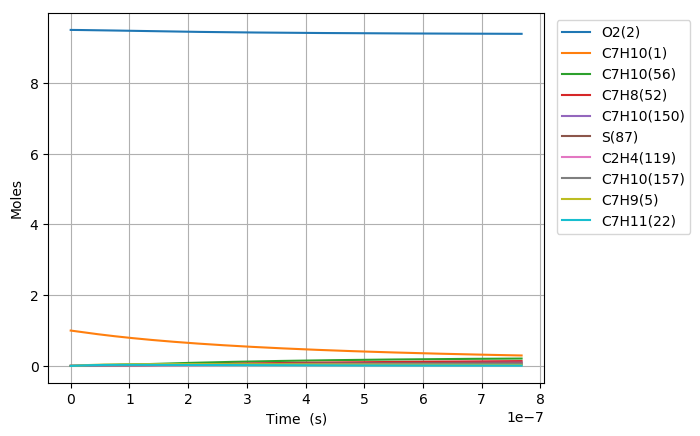

Source data for this figure (header and first rows):
Time (s), Volume (m^3), N2, Ar, He, Ne, C7H10(1), O2(2), C7H10(21), C7H9(5), C7H11(22), S(68), C7H9O2(58), C7H10(18), C7H10(157), C7H9O2(57), S(82), S(87), C7H8(52), C7H10(150), C7H10(56), S(211), S(207), C7H8(271)
0.0, 0.2213, 76.95, 0.0, 0.0, 0.0, 1.0, 9.5, 0.0, 0.0, 0.0, 0.0, 0.0, 0.0, 0.0, 0.0, 0.0, 0.0, 0.0, 0.0, 0.0, 0.0, 0.0, 0.0
3.2382000327687556e-22, 0.2213, 76.95, 0.0, 0.0, 0.0, 1, 9.5, 2.6399498316227531e-17, 2.9945249022094964e-16, 2.9945221309774344e-16, 4.3799674248792234e-28, 4.379956767005154e-28, 1.2230962611773946e-16, 2.9580333061697418e-26, 2.7117924860393331e-28, 5.5593690493436146e-41, 1.4302876638434035e-45, 4.5103243918414297e-32, 4.2794549150727843e-26, 1.2377112528867185e-30, 6.8838743997221428e-41, 1.1571499359462264e-45, 2.3814060237572162e-48
9.066960091752515e-22, 0.2213, 76.95, 0.0, 0.0, 0.0, 1, 9.5, 7.3918595285436988e-17, 8.3846697261635979e-16, 8.3846619667225968e-16, 2.6455003246066653e-27, 2.6454853077112228e-27, 3.4246695288912406e-16, 1.786652115879362e-25, 1.6379226610594791e-27, 6.60002666473462e-40, 1.698038505504635e-44, 2.7242359326686666e-31, 2.584790767189009e-25, 7.4757759674186687e-30, 8.1723306481382582e-40, 1.3737683152707153e-44, 2.8272052313970481e-47
2.0724480209720035e-21, 0.2213, 76.95, 0.0, 0.0, 0.0, 1, 9.5, 1.6895678922385541e-16, 1.9164959373979828e-15, 1.916494163815604e-15, 1.2736945271242991e-26, 1.2736785585882551e-26, 7.827816054697066e-16, 8.6019608386341702e-25, 7.8858925417782041e-27, 6.4798261280370387e-39, 1.6671447083016319e-43, 1.3116023331421496e-30, 1.2444654870307344e-24, 3.5992643233689104e-29, 8.0232084122671582e-39, 1.3487736904165574e-43, 2.7757668612680951e-46
4.4039520445655075e-21, 0.2213, 76.95, 0.0, 0.0, 0.0, 1, 9.5, 3.5903317710069045e-16, 4.0725538669244415e-15, 4.0725500980795405e-15, 5.562558629280629e-26, 5.5624121134909481e-26, 1.6634109067821269e-15, 3.7567022826045513e-24, 3.4439764493916392e-26, 5.7311208128924449e-38, 1.4745707873963005e-42, 5.7281119775834409e-30, 5.4349077186606459e-24, 1.5718932911396106e-28, 7.0956645569456767e-38, 1.1929747206263124e-42, 2.4551343542037698e-45
9.066960091752515e-21, 0.2213, 76.95, 0.0, 0.0, 0.0, 1, 9.5, 7.3918595285435339e-16, 8.3846697258302042e-15, 8.3846619665163978e-15, 2.322258728386576e-25, 2.3221333984081948e-25, 3.424669494011987e-15, 1.5683492443232779e-23, 1.4377923690075721e-25, 4.8169957389924676e-37, 1.2394656651904417e-41, 2.391373992504659e-29, 2.2689669748379795e-23, 6.562345062566684e-28, 5.963034588053088e-37, 1.0027665726386645e-41, 2.0636883576027709e-44
1.8392976186126532e-20, 0.2213, 76.95, 0.0, 0.0, 0.0, 1, 9.5, 1.4994915043616494e-15, 1.7008901443053176e-14, 1.7008885703026058e-14, 9.487184638577574e-25, 9.4861483217976479e-25, 6.94718660689179e-15, 6.4072183388155265e-23, 5.8738509364279208e-25, 3.9486794208112187e-36, 1.0161888656415011e-40, 9.7695430452836792e-29, 9.2694703453130199e-23, 2.6809320820006576e-27, 4.8867270973226922e-36, 8.2212769895042344e-41, 1.6919363982834441e-43
3.704500837487456e-20, 0.2213, 76.95, 0.0, 0.0, 0.0, 1, 9.5, 3.0201026073761234e-15, 3.4257364875145134e-14, 3.4257333174589166e-14, 3.8348717169375334e-24, 3.8340290069011928e-24, 1.3992220586331718e-14, 2.5899000434132173e-22, 2.3743044381850721e-24, 3.1967963182177874e-35, 8.229361019390197e-40, 3.9490055002820586e-28, 3.746868044796776e-22, 1.083675611876235e-26, 3.9539544489975152e-35, 6.6577883251670843e-40, 1.3701739616166785e-42
7.434907275237063e-20, 0.2213, 76.95, 0.0, 0.0, 0.0, 1, 9.5, 6.0613248134045986e-15, 6.8754291729915402e-14, 6.8754228111890522e-14, 1.5419850501919405e-23, 1.5413054748773021e-23, 2.808228755993295e-14, 1.0413873750502026e-21, 9.5469735182614396e-24, 2.5715371949378401e-34, 6.6237057495204306e-39, 1.587877743164778e-27, 1.5065991012873483e-21, 4.3574119728897037e-26, 3.1769566578803703e-34, 5.3587432215752053e-39, 1.1028352065458283e-41
1.4895720150736277e-19, 0.2213, 76.95, 0.0, 0.0, 0.0, 1, 9.5, 1.2143769225459666e-14, 1.3774814540181933e-13, 1.3774801796319386e-13, 6.1840497144422017e-23, 6.1785930762704782e-23, 5.6262417566021468e-14, 4.1764288120722786e-21, 3.8287632176462364e-23, 2.0610572630554307e-33, 5.31510676624999e-38, 6.3680999446349021e-27, 6.0421357562121498e-21, 1.7475170905976027e-25, 2.54047751066831e-33, 4.3000153775270246e-38, 8.8495579879051735e-41
2.98173459017347e-19, 0.2213, 76.95, 0.0, 0.0, 0.0, 1, 9.5, 2.4308658049562254e-14, 2.7573585259522431e-13, 2.7573559757260293e-13, 2.4768454637760349e-22, 2.4724748269029561e-22, 1.1262266181374721e-13, 1.6727496711687185e-20, 1.5335022295785173e-22, 1.647458328652485e-32, 4.2585533905886019e-37, 2.5505615602395553e-26, 2.4200054769629574e-20, 6.9991833587732484e-25, 2.0214651744091243e-32, 3.4451831502569742e-37, 7.0904153572571569e-40
5.966059740373155e-19, 0.2213, 76.95, 0.0, 0.0, 0.0, 1, 9.5, 4.8638435697737259e-14, 5.5171126638156704e-13, 5.5171075641863065e-13, 9.9138366590121714e-22, 9.8788934293355951e-22, 2.2534308725142851e-13, 6.6953558558435773e-20, 6.1380043016525133e-22, 1.3127732723966677e-31, 3.409432178450837e-36, 1.0208893188951155e-25, 9.6863255277386936e-20, 2.8014973798478653e-24, 1.5964134138183493e-31, 2.7581423669665198e-36, 5.6766435534987447e-39
1.1934710040772524e-18, 0.2213, 76.95, 0.0, 0.0, 0.0, 1, 9.5, 9.7297990993966553e-14, 1.1036620915614828e-12, 1.103661072619524e-12, 3.9668259672997854e-21, 3.9389488754578679e-21, 4.5078368589599292e-13, 2.6790127400402007e-19, 2.456000401471753e-21, 1.0408356908630371e-30, 2.7285820686601945e-35, 4.0848870396947439e-25, 3.8757894354998338e-19, 1.1209638610896392e-23, 1.2437759110061925e-30, 2.2071937503110026e-35, 4.5430400772422071e-38
2.3872010641571262e-18, 0.2213, 76.95, 0.0, 0.0, 0.0, 1, 9.5, 1.946171015859423e-13, 2.2075637324221451e-12, 2.2075616990566648e-12, 1.5869886644573286e-20, 1.5648267771913716e-20, 9.0166387426418643e-13, 1.0717781724016461e-18, 9.8255942066971838e-21, 8.1758860745100539e-30, 2.1832804284410031e-34, 1.6342208031205284e-24, 1.5505661677935483e-18, 4.484585350064531e-23, 9.4502412976396901e-30, 1.7658369162414626e-34, 3.6351222869795747e-37
4.774661184316875e-18, 0.2213, 76.95, 0.0, 0.0, 0.0, 1, 9.5, 3.892553227679624e-13, 4.4153669767081541e-12, 4.4153629280723584e-12, 6.3484710898972183e-20, 6.173437799448665e-20, 1.8034202153348937e-12, 4.2874506432398024e-18, 3.9305522355691794e-20, 6.3100233820074487e-29, 1.7467905172259988e-33, 6.537415197341828e-24, 6.2027535964811209e-18, 1.7939801184963372e-22, 6.8653476568109048e-29, 1.4123983037530626e-33, 2.908373923521984e-36
9.54958142463637e-18, 0.2213, 76.95, 0.0, 0.0, 0.0, 1, 9.5, 7.7853176512427717e-13, 8.8309733198178902e-12, 8.830965290669414e-12, 2.5394915984206083e-19, 2.4029778463558398e-19, 3.606916754958074e-12, 1.7150412713739593e-17, 1.5722806161504195e-19, 4.7138005280086797e-28, 1.3974992829793229e-32, 2.6150724580285679e-23, 2.4811897090659118e-17, 7.1762123395743093e-22, 4.6333883882128286e-28, 1.1293242093331367e-32, 2.3268095415541003e-35
1.9099421905275364e-17, 0.2213, 76.95, 0.0, 0.0, 0.0, 1, 9.5, 1.5570846498060047e-12, 1.7662185455335095e-11, 1.7662169634126275e-11, 1.0158171703850429e-18, 9.1184471843649203e-19, 7.2138452652873689e-12, 6.8602344839492091e-17, 6.2892163967261198e-19, 3.3276218130649049e-27, 1.1180268084161744e-31, 1.0460502425717785e-22, 9.9248592366162073e-17, 2.8705432326637952e-21, 2.8156446604085806e-27, 9.0244558676957817e-32, 1.8614917311397607e-34
3.819910286655335e-17, 0.2213, 76.95, 0.0, 0.0, 0.0, 1, 9.5, 3.1141904190458517e-12, 3.5324607731536941e-11, 3.5324576794091707e-11, 4.0633089319092091e-18, 3.304660406092279e-18, 1.4427444019524327e-11, 2.7440655691758186e-16, 2.5156849492276599e-18, 2.1512968831305393e-26, 8.9443341405862115e-31, 4.1842433613885557e-22, 3.9699028617606501e-16, 1.1482288961553872e-20, 1.5141789665159548e-26, 7.2031413614259351e-31, 1.489210923467466e-33
5.729878382783133e-17, 0.2213, 76.95, 0.0, 0.0, 0.0, 1, 9.5, 4.6712961881620901e-12, 5.2987028186496554e-11, 5.2986982427109564e-11, 8.6345557252469237e-18, 6.5736254027750899e-18, 2.1640784516585947e-11, 5.8310743284172596e-16, 5.3458065779719737e-18, 5.4921280531818068e-26, 2.5575312896715085e-30, 8.8915435008399021e-22, 8.4359495354599117e-16, 2.4399935977699018e-20, 3.5601706957006779e-26, 2.0569496787836722e-30, 4.2582252445658354e-33
7.639846478910931e-17, 0.2213, 76.95, 0.0, 0.0, 0.0, 1, 9.5, 6.2284019571547212e-12, 7.0649446965103932e-11, 7.0649386533180555e-11, 1.4729556842770873e-17, 1.0573867567592183e-17, 2.8853866765718199e-11, 9.9470128876328514e-16, 9.1192687000498882e-18, 1.0530564327876026e-25, 5.3945901713539613e-30, 1.5167950560603198e-21, 1.4390572649678776e-15, 4.1623483872199513e-20, 6.43868876122184e-26, 4.3335451113639783e-30, 8.9818450332324638e-33
1.145978267116653e-16, 0.2213, 76.95, 0.0, 0.0, 0.0, 1, 9.5, 9.3426134948498797e-12, 1.0597428094684706e-10, 1.0597419116167389e-10, 3.0495714992817548e-17, 1.9931845390357491e-17, 4.3279425200583636e-11, 2.0593610981580731e-15, 1.8880100056148027e-17, 2.4905199902000637e-25, 1.4734366716798211e-29, 3.1403362261161448e-21, 2.9793251330643845e-15, 8.6176264239054702e-20, 1.4168136982001609e-25, 1.1812843743399699e-29, 2.4532244901581578e-32
1.5279718863422125e-16, 0.2213, 76.95, 0.0, 0.0, 0.0, 1, 9.5, 1.2456825032090489e-11, 1.412991096505876e-10, 1.4129899017504482e-10, 5.1865255379678202e-17, 3.1092595635279084e-17, 5.7704034042509174e-11, 3.5023644923334651e-15, 3.2109782865695931e-17, 4.6225269858876368e-25, 3.0829334702183177e-29, 5.340893896372502e-21, 5.0669513794929326e-15, 1.4656337485820381e-19, 2.4995531746664007e-25, 2.4673061919274556e-29, 5.1329710759473549e-32
1.9099655055677722e-16, 0.2213, 76.95, 0.0, 0.0, 0.0, 1, 9.5, 1.5571036568844079e-11, 1.7662393323149269e-10, 1.7662378317221792e-10, 7.9238414870829052e-17, 4.3652839455958094e-17, 7.21276255252218e-11, 5.3507113925838014e-15, 4.9055973208039086e-17, 7.5256791425692795e-25, 5.6123811798923351e-29, 8.1596834707429593e-21, 7.7409974122720526e-15, 2.2391583712290789e-19, 3.9147484295935031e-25, 4.4836281995611038e-29, 9.3443836590820219e-32
2.6739527440188914e-16, 0.2213, 76.95, 0.0, 0.0, 0.0, 1, 9.5, 2.179945964085961e-11, 2.4727356680393836e-10, 2.472733507401001e-10, 1.5237267164725924e-16, 7.0959593421611341e-17, 1.0097169292714626e-10, 1.0288730200518573e-14, 9.4330519719519348e-17, 1.5745157420872239e-24, 1.4818448964928505e-28, 1.5690791680093419e-20, 1.4884942957046428e-14, 4.3058246835343931e-19, 7.7635459246891386e-25, 1.1780787479842394e-28, 2.4671948824971817e-31
4.20192722092113e-16, 0.2213, 76.95, 0.0, 0.0, 0.0, 1, 9.5, 3.4256305778960577e-11, 3.8857278437554081e-10, 3.8857241262098434e-10, 3.7174290251677101e-16, 1.2981756435754244e-16, 1.5864744408544606e-10, 2.5098748104660404e-14, 2.3012522154952746e-16, 4.1799183889765981e-24, 5.7301377518273448e-28, 3.8280798029864571e-20, 3.6310936972265986e-14, 1.0504912760345755e-18, 1.950920884885951e-24, 4.5054535818298004e-28, 9.5402570815576935e-31
5.729901697823368e-16, 0.2213, 76.95, 0.0, 0.0, 0.0, 1, 9.5, 4.6713151909147952e-11, 5.2987193892863165e-10, 5.2987137674496529e-10, 6.8866564445298275e-16, 1.9120989030113431e-16, 2.1630667276330551e-10, 4.6491770380271424e-14, 4.2629302847038926e-16, 8.0695075011243873e-24, 1.4220928321056302e-27, 7.0916484538143973e-20, 6.726071503592191e-14, 1.946070873498814e-18, 3.6656283551973396e-24, 1.1083350673794625e-27, 2.3676541986570486e-30
8.785850651627846e-16, 0.2213, 76.95, 0.0, 0.0, 0.0, 1, 9.5, 7.1626844145789112e-11, 8.1247006622253021e-10, 8.1246901181245728e-10, 1.6150786070081782e-15, 3.1445582936460094e-16, 3.3157560192531711e-10, 1.0901119071912806e-13, 9.9964658473426925e-16, 1.9700368222089455e-23, 5.1651840714690931e-27, 1.6631579508040921e-19, 1.5770900042933983e-13, 4.5639925898126726e-18, 8.7145540578845878e-24, 3.9419263218173649e-27, 8.5993442043462194e-30
1.48977485592368e-15, 0.2213, 76.95, 0.0, 0.0, 0.0, 1, 9.5, 1.2145422852413869e-10, 1.3776655956708921e-09, 1.377663109257185e-09, 4.6381428697420286e-15, 5.6099683440373921e-16, 5.6191550739069021e-10, 3.1291981952157739e-13, 2.8701118164538285e-15, 5.836713696472016e-23, 2.5812584269075511e-26, 4.7762401557771997e-19, 4.5270831029561191e-13, 1.3106826811214097e-17, 2.528764609699957e-23, 1.8843274966166078e-26, 4.297230737344182e-29
2.1009646466845755e-15, 0.2213, 76.95, 0.0, 0.0, 0.0, 1, 9.5, 1.7128161277591318e-10, 1.9428601590342033e-09, 1.942855643150384e-09, 9.2214894842171723e-15, 8.0724636461764554e-16, 7.9199168586502374e-10, 6.2190443472944461e-13, 5.7051773477352299e-15, 1.1757337197613086e-22, 7.0593877452140124e-26, 9.4960950911232194e-19, 8.9972346991225451e-13, 2.6058921533200383e-17, 5.0490719611401016e-23, 4.9880844293381051e-26, 1.1751846125829046e-28
2.712154437445471e-15, 0.2213, 76.95, 0.0, 0.0, 0.0, 1, 9.5, 2.2110899690111344e-10, 2.5080537566975327e-09, 2.5080466135228202e-09, 1.5365087711942192e-14, 1.0533788327337113e-15, 1.021804426379434e-09, 1.0358498783545126e-12, 9.5042837126257259e-15, 1.9731863943867534e-22, 1.4867280250636556e-25, 1.5822711363394983e-18, 1.4985878775843618e-12, 4.3420244956190681e-17, 8.4318769283558826e-23, 1.0193467908164362e-25, 2.4748724024903962e-28
3.3233442282063663e-15, 0.2213, 76.95, 0.0, 0.0, 0.0, 1, 9.5, 2.7093638089973991e-10, 3.073246389129474e-09, 3.0732360204001752e-09, 2.3068911887668653e-14, 1.2994996863441827e-15, 1.2513540262619065e-09, 1.5546376867059727e-12, 1.4266856879362067e-14, 2.9760261256337874e-22, 2.695200323532002e-25, 2.3756083485551918e-18, 2.24913014918157e-12, 6.5190781455409507e-17, 1.2676665941756872e-22, 1.794736854517442e-25, 4.4863636640670169e-28
4.545723809728157e-15, 0.2213, 76.95, 0.0, 0.0, 0.0, 1, 9.5, 3.7059114851727277e-10, 4.2036287603770924e-09, 4.2036101437557333e-09, 4.3157152030499897e-14, 1.7917493411544187e-15, 1.7096649031048309e-09, 2.9063025360401806e-12, 2.6680282947123549e-14, 5.5978554973654054e-22, 6.7463844906513042e-25, 4.4443084338176901e-18, 4.2046148198376439e-12, 1.2195946147667683e-16, 2.3750298807476615e-22, 4.2471608431017825e-25, 1.122893295605237e-27
5.768103391249948e-15, 0.2213, 76.95, 0.0, 0.0, 0.0, 1, 9.5, 4.7024591562851396e-10, 5.3340072773669726e-09, 5.3339780134035532e-09, 6.9486023505702431e-14, 2.2839910116328297e-15, 2.1669266918242368e-09, 4.6759525455600482e-12, 4.2940870007779537e-14, 9.0411972426390935e-22, 1.3619232570283621e-24, 7.1557073736361739e-18, 6.7648082495821408e-12, 1.9636489119499066e-16, 3.8265868014972076e-22, 8.128824750730726e-25, 2.2666513298642392e-27
6.990482972771739e-15, 0.2213, 76.95, 0.0, 0.0, 0.0, 1, 9.5, 5.6990068223346592e-10, 6.4643819448863936e-09, 6.4643396295376063e-09, 1.0205533242618432e-13, 2.7762583729581323e-15, 2.6231418876957065e-09, 6.8625935284747771e-12, 6.3043797154726869e-14, 1.3306026009723393e-21, 2.4113822981047243e-24, 1.0509802901798097e-17, 9.9282721256514678e-12, 2.8840700321309011e-16, 5.6219060445564291e-22, 1.3661981938817207e-24, 4.0129415863873993e-27
9.43524213581532e-15, 0.2213, 76.95, 0.0, 0.0, 0.0, 1, 9.5, 7.6921021392450876e-10, 8.7251197503421133e-09, 8.7250441020072741e-09, 1.859145200565241e-13, 3.7607489902254695e-15, 3.5324421622758298e-09, 1.2482999053144347e-11, 1.1475796481120972e-13, 2.4300046324816465e-21, 5.9084514050057647e-24, 1.9146076207838199e-17, 1.8059442257687842e-11, 5.254010465251128e-16, 1.0242157849943529e-21, 3.0128220305327563e-24, 9.8308925225398666e-27
1.1880001298858902e-14, 0.2213, 76.95, 0.0, 0.0, 0.0, 1, 9.5, 9.6851974359041732e-10, 1.0985842213945139e-08, 1.0985723562653739e-08, 2.9473322655166667e-13, 4.745237161194073e-15, 4.4375849358920854e-09, 1.9759865694603659e-11, 1.8178556943229286e-13, 3.8579720625745145e-21, 1.1786179815798936e-23, 3.0353112323421575e-17, 2.8587052844818765e-11, 8.3294110896976125e-16, 1.6232455652627913e-21, 5.4519577016905401e-24, 1.9607262255718826e-26
1.4324760461902484e-14, 0.2213, 76.95, 0.0, 0.0, 0.0, 1, 9.5, 1.1678292712312074e-09, 1.32465493725854e-08, 1.3246378012955987e-08, 4.2850997356530606e-13, 5.7297194710282278e-15, 5.3385892060470547e-09, 2.8685624322506845e-11, 2.6408972487410672e-13, 5.6144854265841318e-21, 2.0661280442672069e-23, 4.4130895431171447e-17, 4.1500153453097767e-11, 1.211026713174417e-15, 2.3589499363088646e-21, 8.7317566597387519e-24, 3.436586312094565e-26
1.6769519624946065e-14, 0.2213, 76.95, 0.0, 0.0, 0.0, 1, 9.5, 1.3671387968468941e-09, 1.5507241263032594e-08, 1.5507007454391969e-08, 5.8724328377298135e-13, 6.7141948427894605e-15, 6.2354738672007855e-09, 3.9252746861502852e-11, 3.616336628772202e-13, 7.6995252768026695e-21, 3.3150442045291171e-23, 6.0479409777100862e-17, 5.6787853043778999e-11, 1.6596573829323799e-15, 3.2309999438504531e-21, 1.2876021359319801e-23, 5.5129755000359523e-26
2.165903795103323e-14, 0.2213, 76.95, 0.0, 0.0, 0.0, 1, 9.5, 1.7657578420030201e-09, 2.0028579385988416e-08, 2.0028191316583981e-08, 9.7957367745041062e-13, 8.6831257029171646e-15, 8.0169594398170586e-09, 6.5281170795430367e-11, 6.022942464720888e-13, 1.285510655417318e-20, 7.1443333594600768e-23, 1.0088856935157926e-16, 9.4443773528719151e-11, 2.7685520177606302e-15, 5.3828249246936251e-21, 2.3788435994130043e-23, 1.1877028201013305e-25
2.6548556277120392e-14, 0.2213, 76.95, 0.0, 0.0, 0.0, 1, 9.5, 2.1643768790589192e-09, 2.4549856875580623e-08, 2.4549275161067569e-08, 1.4717125748034536e-12, 1.0652030123846578e-14, 9.7821913004292779e-09, 9.7785514117721412e-11, 9.0347455470082389e-13, 1.9324560128851781e-20, 1.3161240873750059e-22, 1.5158046563603669e-16, 1.4146855579440165e-10, 4.1596212178106082e-15, 8.0761012249730957e-21, 3.824179893246406e-23, 2.1872303448000552e-25
3.1438074603207555e-14, 0.2213, 76.95, 0.0, 0.0, 0.0, 1, 9.5, 2.5629959080147121e-09, 2.907107402328571e-08, 2.9070258999683029e-08, 2.063648140535669e-12, 1.2620908291646695e-14, 1.1531317803305134e-08, 1.3670666838584807e-10, 1.2648831137569594e-12, 2.7107730201812977e-20, 2.1861305721993259e-22, 2.125549738194057e-16, 1.9777668630548085e-10, 5.832861203411547e-15, 1.130822111839735e-20, 5.6240883796167371e-23, 3.6318442926859984e-25
3.632759292929472e-14, 0.2213, 76.95, 0.0, 0.0, 0.0, 1, 9.5, 2.9616149288705228e-09, 3.3592231119166853e-08, 3.3591142844270162e-08, 2.7553685398171621e-12, 1.4589760306515808e-14, 1.3264485928812894e-08, 1.8198607255680538e-10, 1.6862298632133816e-12, 3.6204460980165029e-20, 3.3740761688083675e-22, 2.8381196973499023e-16, 2.6328344346202431e-10, 7.7882682129993771e-15, 1.5076589523744228e-20, 7.7771594925301286e-23, 5.6035120989059013e-25
4.121711125538188e-14, 0.2213, 76.95, 0.0, 0.0, 0.0, 1, 9.5, 3.3602339416264686e-09, 3.8113328451862693e-08, 3.811192670666722e-08, 3.5468619393375801e-12, 1.6558586292597348e-14, 1.4981841290035252e-08, 2.3356571035196754e-10, 2.1672261671357868e-12, 4.6614596691022102e-20, 4.9296490107567506e-22, 3.6535132985577184e-16, 3.3790489378718813e-10, 1.0025838503436579e-14, 1.9378624104289608e-20, 1.02816715543512e-22, 8.1841975757576499e-25
5.099614790755621e-14, 0.2213, 76.95, 0.0, 0.0, 0.0, 1, 9.5, 4.1574719428392458e-09, 4.7155344975612514e-08, 4.715319453223625e-08, 5.4291204136487907e-12, 2.0496160680783835e-14, 1.8369689851098026e-08, 3.5539614010441863e-10, 3.3070195349522315e-12, 7.1374459921320834e-20, 9.3427277719066977e-22, 5.5927665156689923e-16, 5.141597834686886e-10, 1.5347454040223194e-14, 2.9573421852893906e-20, 1.6338813714525407e-22, 1.5500455216329852e-24
6.077518455973054e-14, 0.2213, 76.95, 0.0, 0.0, 0.0, 1, 9.5, 4.9547099116539811e-09, 5.6197125875750303e-08, 5.6194062571064716e-08, 7.7103289279182174e-12, 2.4433632452141584e-14, 2.1696001853204375e-08, 5.0174440086755418e-10, 4.6819820231388087e-12, 1.0138607411680546e-19, 1.5824137268340933e-21, 7.9432996319314194e-16, 7.2588518439202765e-10, 2.1797678229280489e-14, 4.1872205224130232e-20, 2.3782326808906901e-22, 2.6236249371709902e-24
7.055422121190487e-14, 0.2213, 76.95, 0.0, 0.0, 0.0, 1, 9.5, 5.7519478480715971e-09, 6.5238673411401915e-08, 6.5234530917803573e-08, 1.0390392869868301e-11, 2.8371002588921991e-14, 2.4961894820293789e-08, 6.7216524020220343e-10, 6.2898545265324976e-12, 1.366481938079431e-19, 2.4773659784529016e-21, 1.0705102988335312e-15, 9.724369396727287e-10, 2.9376481771342898e-14, 5.6254762700537308e-20, 3.259934068591133e-22, 4.1047159119298897e-24
8.03332578640792e-14, 0.2213, 76.95, 0.0, 0.0, 0.0, 1, 9.5, 6.5491857520929962e-09, 7.4279989820083483e-08, 7.4274599667081125e-08, 1.3469217649504209e-11, 3.2308272066008263e-14, 2.8168466069249494e-08, 8.6622145671918293e-10, 8.1283995493168689e-12, 1.771595738185294e-19, 3.6592073900256788e-21, 1.3878167022361252e-15, 1.2531825400644231e-09, 3.8083835646040179e-14, 7.2701076096816101e-20, 4.2776874504393133e-22, 6.0588715931512937e-24
9.011229451625352e-14, 0.2213, 76.95, 0.0, 0.0, 0.0, 1, 9.5, 7.3464236237190668e-09, 8.3321077317937638e-08, 8.331426891350311e-08, 1.694670869895531e-11, 3.6245441848674444e-14, 3.1316793106121898e-08, 1.0834837422129064e-09, 1.0195400968763114e-11, 2.2291896926360129e-19, 5.1681147023144692e-21, 1.7462482266973252e-15, 1.5675008955699224e-09, 4.791971110884978e-14, 9.1191318446093696e-20, 5.4301823465437197e-22, 8.5516404777953212e-24
9.989133116842785e-14, 0.2213, 76.95, 0.0, 0.0, 0.0, 1, 9.5, 8.1436614629506826e-09, 9.2361938099859166e-08, 9.2353538751652629e-08, 2.0822771472671335e-11, 4.0182512892798335e-14, 3.4407933908529658e-08, 1.3235305691449988e-09, 1.2488663909715292e-11, 2.7392513555201947e-19, 7.0443631724720901e-21, 2.1458039350090671e-15, 1.9147821726611896e-09, 5.8884079689518694e-14, 1.1170585287698139e-19, 6.7161205052725749e-22, 1.1648566332646831e-23
1.0967036782060217e-13, 0.2213, 76.95, 0.0, 0.0, 0.0, 1, 9.5, 8.9408992697887003e-09, 1.0140257433962987e-07, 1.0139240927608999e-07, 2.5097311447551555e-11, 4.4119486145101601e-14, 3.7442927198928487e-08, 1.5859480817664409e-09, 1.5006014609576795e-11, 3.301768283881689e-19, 9.328326170262373e-21, 2.5864828994021768e-15, 2.2944276367632519e-09, 7.0976913190342529e-14, 1.3422523140565045e-19, 8.1342244345708978e-22, 1.5415188141541964e-23
1.2922844112495084e-13, 0.2213, 76.95, 0.0, 0.0, 0.0, 1, 9.5, 1.0535374786287289e-08, 1.1948318178371674e-07, 1.1946895276195535e-07, 3.4841445020544769e-11, 5.1993143015768544e-14, 4.3348532312452444e-08, 2.1762771219898304e-09, 2.0704388363260825e-11, 4.5841181799744542e-19, 1.5281375362796157e-20, 3.591206931942189e-15, 3.1484702675148861e-09, 9.8547863505863184e-14, 1.8520166041872842e-19, 1.1361881935635029e-21, 2.5219651780352922e-23
1.4683070709886464e-13, 0.2213, 76.95, 0.0, 0.0, 0.0, 1, 9.5, 1.197040264035819e-08, 1.3575498193195215e-07, 1.357364771945005e-07, 4.4973009468004592e-11, 5.9079109063871633e-14, 4.8481591763075328e-08, 2.7800810527760286e-09, 2.6577922349874625e-11, 5.9175053271465791e-19, 2.2440514462899813e-20, 4.6360909796784759e-15, 4.0220073349600841e-09, 1.2722079141959943e-13, 2.3774571046606645e-19, 1.4706228334658277e-21, 3.6991418903753036e-23
1.6443297307277844e-13, 0.2213, 76.95, 0.0, 0.0, 0.0, 1, 9.5, 1.340543038948645e-08, 1.5202608742756853e-07, 1.5200270932017839e-07, 5.6394171049258595e-11, 6.6164772579265755e-14, 5.3448045536140774e-08, 3.4502651768600004e-09, 3.314463700918817e-11, 7.4206541565789148e-19, 3.1552951798407312e-20, 5.8142003704109969e-15, 4.9915781604699729e-09, 1.5954951931385055e-13, 2.9649143430016751e-19, 1.845947783803453e-21, 5.1952046358805711e-23
1.8203523904669224e-13, 0.2213, 76.95, 0.0, 0.0, 0.0, 1, 9.5, 1.4840458033676537e-08, 1.6829651021177776e-07, 1.6826764968964203e-07, 6.9104379315800588e-11, 7.3250138762534134e-14, 5.8253301162139257e-08, 4.1846749845658228e-09, 4.0392591229533759e-11, 9.0934922076076451e-19, 4.285761100988993e-20, 7.1255300231477574e-15, 6.0540657656326476e-09, 1.9553389224491123e-13, 3.6133199847612173e-19, 2.261459656403768e-21, 7.0483586986699339e-23
1.9963750502060604e-13, 0.2213, 76.95, 0.0, 0.0, 0.0, 1, 9.5, 1.6275485572932759e-08, 1.8456626202018139e-07, 1.8453129885330641e-07, 8.3103084053815556e-11, 8.0335212724734471e-14, 6.2902590769065867e-08, 4.9812258514219112e-09, 4.8310049506087602e-11, 1.093594705046352e-18, 5.6594398978328336e-20, 8.5700749491446862e-15, 7.2064542765590921e-09, 2.3517375792367945e-13, 4.3216240905006767e-19, 2.7164695390652455e-21, 9.296804488783545e-23
2.235959120632991e-13, 0.2213, 76.95, 0.0, 0.0, 0.0, 1, 9.5, 1.8228698357360723e-08, 2.0670992942445357e-07, 2.0666564360844558e-07, 1.0422611256256457e-10, 8.9978231406902604e-14, 6.8989202692592214e-08, 6.1616401414452008e-09, 6.0141542439020149e-11, 1.3716125614251747e-18, 7.963336437949997e-20, 1.0750289180138562e-14, 8.9141868596438229e-09, 2.9500102808576051e-13, 5.3800880275644729e-19, 3.3980311745273732e-21, 1.306109174393894e-22
2.4755431910599216e-13, 0.2213, 76.95, 0.0, 0.0, 0.0, 1, 9.5, 2.018191094740736e-08, 2.2885240362032876e-07, 2.2879759869772344e-07, 1.2773378852212951e-10, 9.9620730427011144e-14, 7.4808509053469826e-08, 7.4485561449664027e-09, 7.3163517625203751e-11, 1.6810217533024898e-18, 1.0823470595835348e-19, 1.3177275208387423e-14, 1.0775997933916103e-08, 3.6159977151223421e-13, 6.5450607418403909e-19, 4.1498351783358193e-21, 1.7724749187471313e-22
2.7464501046796054e-13, 0.2213, 76.95, 0.0, 0.0, 0.0, 1, 9.5, 2.2390483234250607e-08, 2.5388834749345386e-07, 2.5382017368267581e-07, 1.5718575428561132e-10, 1.1052326375935739e-13, 8.108134824281355e-08, 9.0261477554275448e-09, 8.9287129523257356e-11, 2.0686753843250395e-18, 1.4804752545128148e-19, 1.621882136247329e-14, 1.3058336122558216e-08, 4.4506235745919353e-13, 7.9875190603330916e-19, 5.082493396489373e-21, 2.4202595154180575e-22
3.017357018299289e-13, 0.2213, 76.95, 0.0, 0.0, 0.0, 1, 9.5, 2.4599055272589551e-08, 2.789228405546072e-07, 2.7883969708802376e-07, 1.8968288455882287e-10, 1.2142516523908698e-13, 8.7043592578931453e-08, 1.0727488670122823e-08, 1.0685806840648295e-10, 2.4964153521100026e-18, 1.9664877358863551e-19, 1.9575850730866612e-14, 1.5519705293812752e-08, 5.3718177089434361e-13, 9.559465262409429e-19, 6.1005668996663294e-21, 3.2092621393349913e-22
3.288263931918973e-13, 0.2213, 76.95, 0.0, 0.0, 0.0, 1, 9.5, 2.6807627062436884e-08, 3.0395592099768422e-07, 3.0385617091463925e-07, 2.2522317913277281e-10, 1.3232645150002638e-13, 9.271062091008612e-08, 1.2546451530649969e-08, 1.2583814066449338e-10, 2.9642153260434243e-18, 2.5493567973784129e-19, 2.3248347191526693e-14, 1.815124085817047e-08, 6.3795751589505823e-13, 1.1257482283490536e-18, 7.2018050662380647e-21, 4.1533972709438826e-22
... 648 more rows
